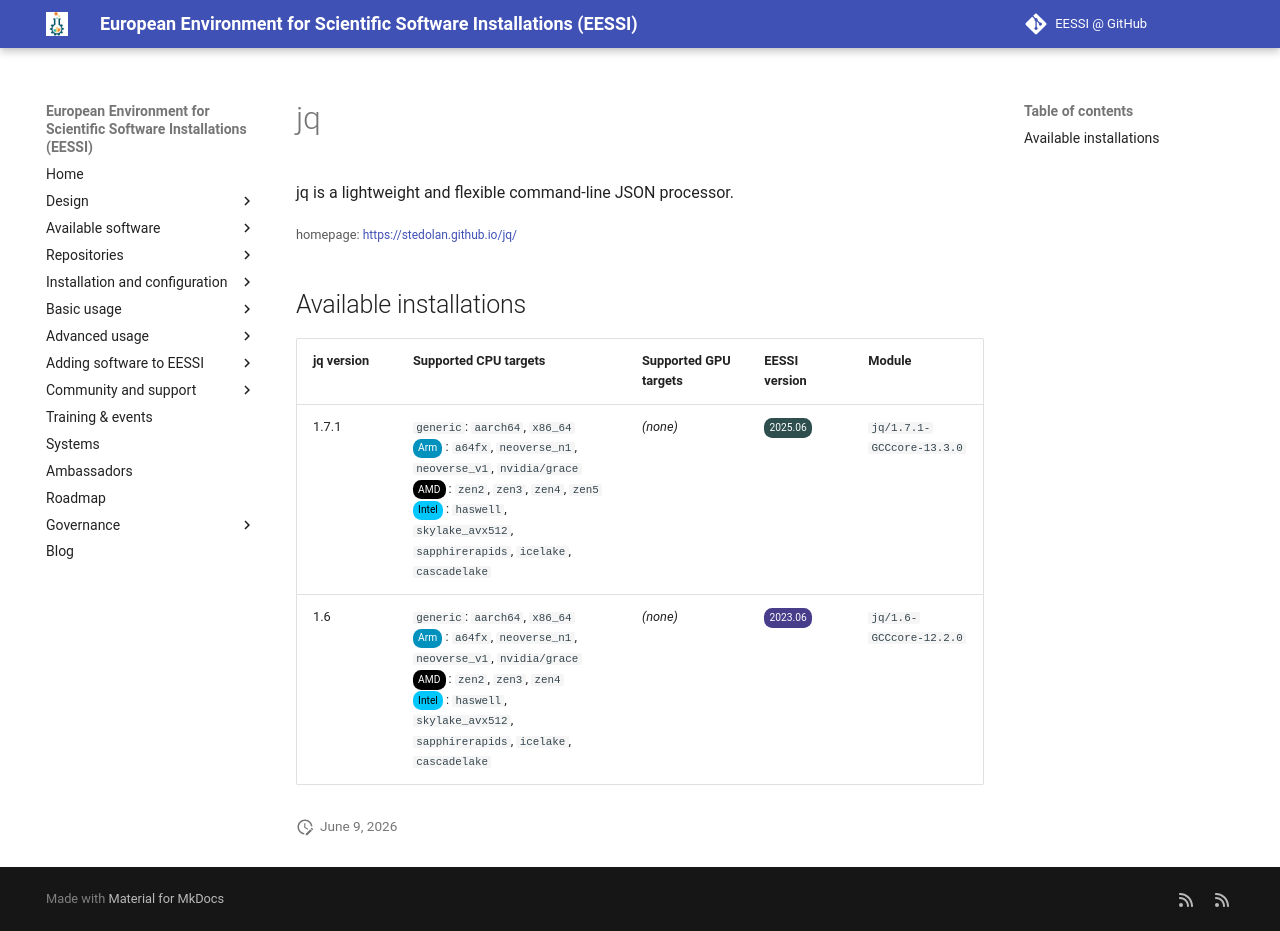

repository: EESSI/docs · page: available_software/detail/jq/index.html · generator: mkdocs

---
json_ld:
  '@context': https://schema.org
  '@type': SoftwareApplication
  applicationCategory: DeveloperApplication
  description: jq is a lightweight and flexible command-line JSON processor.
  license: Not confirmed
  name: jq
  offers:
    '@type': Offer
    price: 0
  operatingSystem: LINUX
  review:
    '@type': Review
    author:
      '@type': Organization
      name: EESSI
    reviewBody: Application has been successfully made available on all architectures
      supported by EESSI
    reviewRating:
      '@type': Rating
      ratingValue: 5
  softwareRequirements: See https://www.eessi.io/docs/ for how to make EESSI available
    on your system
  softwareVersion: '[''1.7.1'', ''1.6'']'
  url: https://stedolan.github.io/jq/
---
# jq


jq is a lightweight and flexible command-line JSON processor.

<small>homepage: </small><span class="software-link">[https://stedolan.github.io/jq/](https://stedolan.github.io/jq/)</span>

## Available installations


|jq version|Supported CPU targets|Supported GPU targets|EESSI version|Module|
| --- | --- | --- | --- | --- |
|1.7.1|`generic`: `aarch64`, `x86_64`<br/><span class="software-cpu-arm">Arm</span>: `a64fx`, `neoverse_n1`, `neoverse_v1`, `nvidia/grace`<br/><span class="software-cpu-amd">AMD</span>: `zen2`, `zen3`, `zen4`, `zen5`<br/><span class="software-cpu-intel">Intel</span>: `haswell`, `skylake_avx512`, `sapphirerapids`, `icelake`, `cascadelake`<br/>|*(none)*|<span class="software-eessi-version-202506">2025.06</span>|`jq/1.7.1-GCCcore-13.3.0`|
|1.6|`generic`: `aarch64`, `x86_64`<br/><span class="software-cpu-arm">Arm</span>: `a64fx`, `neoverse_n1`, `neoverse_v1`, `nvidia/grace`<br/><span class="software-cpu-amd">AMD</span>: `zen2`, `zen3`, `zen4`<br/><span class="software-cpu-intel">Intel</span>: `haswell`, `skylake_avx512`, `sapphirerapids`, `icelake`, `cascadelake`<br/>|*(none)*|<span class="software-eessi-version-202306">2023.06</span>|`jq/1.6-GCCcore-12.2.0`|
